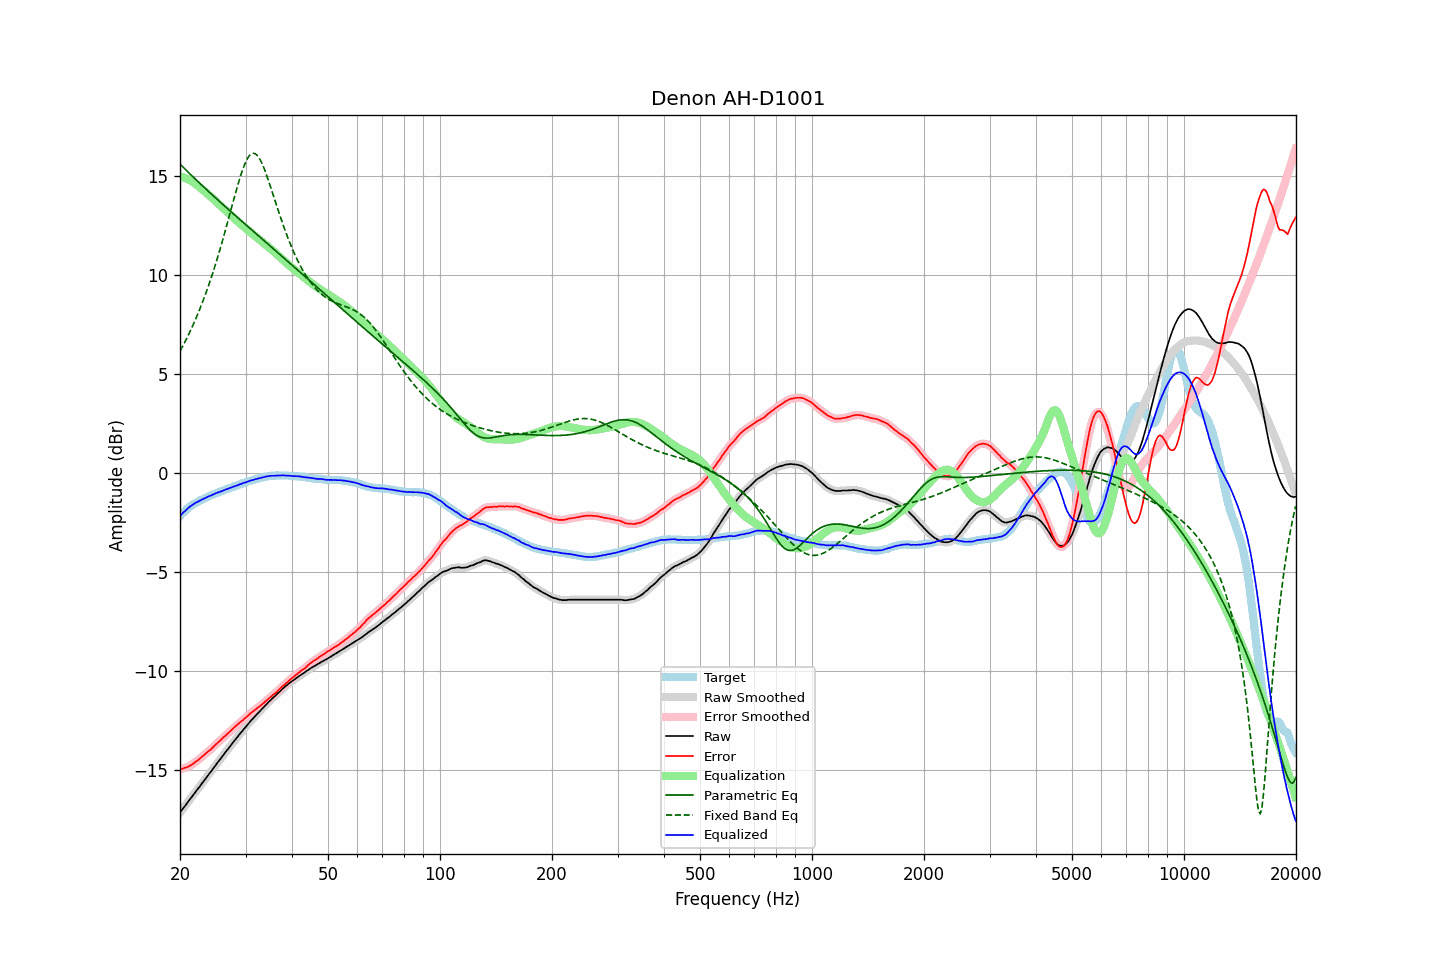

The table this chart was drawn from, first rows:
frequency, raw, error, smoothed, error_smoothed, equalization, parametric_eq, fixed_band_eq, equalized_raw, equalized_smoothed, target
20.00, -17.14, -14.96, -17.14, -14.96, 14.96, 15.59, 6.15, -2.18, -2.18, -2.18
20.20, -17.03, -14.94, -17.03, -14.94, 14.94, 15.51, 6.30, -2.09, -2.09, -2.09
20.40, -16.92, -14.91, -16.92, -14.91, 14.91, 15.43, 6.45, -2.00, -2.01, -2.01
20.61, -16.82, -14.88, -16.81, -14.89, 14.89, 15.34, 6.60, -1.93, -1.93, -1.94
20.81, -16.71, -14.86, -16.71, -14.86, 14.85, 15.26, 6.76, -1.85, -1.85, -1.85
21.02, -16.60, -14.83, -16.60, -14.82, 14.82, 15.18, 6.93, -1.78, -1.78, -1.77
21.23, -16.49, -14.78, -16.49, -14.78, 14.78, 15.11, 7.09, -1.71, -1.71, -1.71
21.44, -16.39, -14.74, -16.38, -14.73, 14.73, 15.03, 7.27, -1.66, -1.65, -1.65
21.66, -16.28, -14.68, -16.28, -14.68, 14.68, 14.95, 7.44, -1.60, -1.60, -1.60
21.87, -16.17, -14.62, -16.17, -14.62, 14.62, 14.87, 7.63, -1.54, -1.54, -1.55
22.09, -16.06, -14.56, -16.06, -14.56, 14.56, 14.79, 7.81, -1.49, -1.50, -1.50
22.31, -15.96, -14.51, -15.95, -14.50, 14.50, 14.71, 8.01, -1.46, -1.45, -1.45
22.54, -15.85, -14.44, -15.85, -14.44, 14.43, 14.64, 8.20, -1.42, -1.41, -1.41
22.76, -15.74, -14.37, -15.74, -14.37, 14.37, 14.56, 8.41, -1.37, -1.37, -1.37
22.99, -15.63, -14.29, -15.63, -14.30, 14.30, 14.48, 8.62, -1.33, -1.33, -1.34
23.22, -15.53, -14.23, -15.52, -14.23, 14.23, 14.41, 8.83, -1.29, -1.29, -1.30
23.45, -15.42, -14.16, -15.42, -14.16, 14.16, 14.33, 9.05, -1.25, -1.25, -1.26
23.69, -15.31, -14.09, -15.31, -14.09, 14.09, 14.26, 9.28, -1.22, -1.22, -1.22
23.92, -15.20, -14.02, -15.20, -14.03, 14.02, 14.18, 9.51, -1.17, -1.18, -1.18
24.16, -15.10, -13.97, -15.09, -13.96, 13.95, 14.11, 9.75, -1.15, -1.14, -1.13
24.40, -14.99, -13.89, -14.99, -13.88, 13.88, 14.03, 9.99, -1.11, -1.11, -1.10
24.65, -14.88, -13.80, -14.88, -13.80, 13.80, 13.96, 10.25, -1.08, -1.07, -1.08
24.89, -14.77, -13.72, -14.77, -13.72, 13.73, 13.89, 10.50, -1.04, -1.04, -1.05
25.14, -14.66, -13.65, -14.66, -13.65, 13.65, 13.81, 10.77, -1.01, -1.01, -1.01
25.39, -14.55, -13.57, -14.55, -13.57, 13.57, 13.74, 11.04, -0.97, -0.98, -0.98
25.65, -14.45, -13.51, -14.44, -13.50, 13.50, 13.67, 11.31, -0.95, -0.94, -0.94
25.91, -14.34, -13.42, -14.34, -13.42, 13.42, 13.59, 11.59, -0.92, -0.92, -0.92
26.16, -14.23, -13.34, -14.23, -13.35, 13.35, 13.52, 11.88, -0.88, -0.88, -0.89
26.43, -14.13, -13.28, -14.13, -13.27, 13.27, 13.45, 12.17, -0.86, -0.85, -0.85
26.69, -14.02, -13.20, -14.02, -13.20, 13.20, 13.37, 12.47, -0.82, -0.82, -0.82
26.96, -13.92, -13.13, -13.92, -13.13, 13.12, 13.30, 12.77, -0.79, -0.79, -0.79
27.23, -13.81, -13.05, -13.81, -13.05, 13.05, 13.23, 13.07, -0.76, -0.76, -0.76
27.50, -13.71, -12.98, -13.71, -12.97, 12.97, 13.16, 13.37, -0.73, -0.73, -0.73
27.77, -13.60, -12.89, -13.60, -12.90, 12.90, 13.09, 13.67, -0.70, -0.70, -0.71
28.05, -13.50, -12.83, -13.50, -12.82, 12.83, 13.02, 13.96, -0.67, -0.67, -0.67
28.33, -13.40, -12.75, -13.39, -12.75, 12.75, 12.94, 14.26, -0.64, -0.64, -0.65
28.62, -13.30, -12.68, -13.30, -12.68, 12.68, 12.87, 14.54, -0.62, -0.61, -0.62
28.90, -13.19, -12.61, -13.19, -12.61, 12.61, 12.80, 14.81, -0.58, -0.58, -0.58
29.19, -13.10, -12.54, -13.09, -12.54, 12.54, 12.73, 15.07, -0.55, -0.55, -0.56
29.48, -13.00, -12.49, -13.00, -12.48, 12.47, 12.66, 15.31, -0.52, -0.52, -0.51
29.78, -12.90, -12.40, -12.90, -12.41, 12.40, 12.59, 15.52, -0.49, -0.50, -0.50
30.08, -12.81, -12.34, -12.81, -12.34, 12.34, 12.52, 15.71, -0.47, -0.47, -0.47
30.38, -12.71, -12.27, -12.71, -12.27, 12.27, 12.45, 15.87, -0.44, -0.44, -0.44
30.68, -12.61, -12.20, -12.61, -12.20, 12.20, 12.38, 15.99, -0.41, -0.41, -0.41
30.99, -12.51, -12.12, -12.51, -12.13, 12.13, 12.30, 16.07, -0.38, -0.38, -0.39
31.30, -12.43, -12.06, -12.42, -12.06, 12.06, 12.23, 16.12, -0.37, -0.36, -0.37
31.61, -12.34, -12.00, -12.34, -11.99, 12.00, 12.16, 16.13, -0.34, -0.34, -0.34
31.93, -12.25, -11.93, -12.25, -11.93, 11.93, 12.09, 16.09, -0.31, -0.32, -0.32
32.24, -12.17, -11.87, -12.16, -11.87, 11.87, 12.02, 16.02, -0.30, -0.29, -0.30
32.57, -12.08, -11.81, -12.08, -11.81, 11.81, 11.95, 15.92, -0.27, -0.27, -0.27
32.89, -12.00, -11.75, -12.00, -11.75, 11.74, 11.88, 15.78, -0.26, -0.25, -0.25
33.22, -11.91, -11.68, -11.91, -11.68, 11.68, 11.81, 15.62, -0.23, -0.23, -0.23
33.55, -11.83, -11.62, -11.82, -11.61, 11.61, 11.74, 15.43, -0.22, -0.21, -0.21
33.89, -11.74, -11.54, -11.74, -11.54, 11.54, 11.67, 15.22, -0.20, -0.19, -0.20
34.23, -11.65, -11.47, -11.65, -11.47, 11.47, 11.60, 15.00, -0.18, -0.18, -0.18
34.57, -11.57, -11.40, -11.57, -11.40, 11.40, 11.53, 14.76, -0.16, -0.16, -0.17
34.92, -11.49, -11.33, -11.49, -11.33, 11.34, 11.46, 14.52, -0.15, -0.15, -0.16
35.27, -11.41, -11.27, -11.41, -11.26, 11.27, 11.39, 14.27, -0.14, -0.15, -0.14
35.62, -11.34, -11.19, -11.34, -11.20, 11.20, 11.31, 14.02, -0.14, -0.14, -0.15
35.97, -11.27, -11.13, -11.26, -11.13, 11.12, 11.24, 13.77, -0.14, -0.14, -0.14
... 635 more rows
